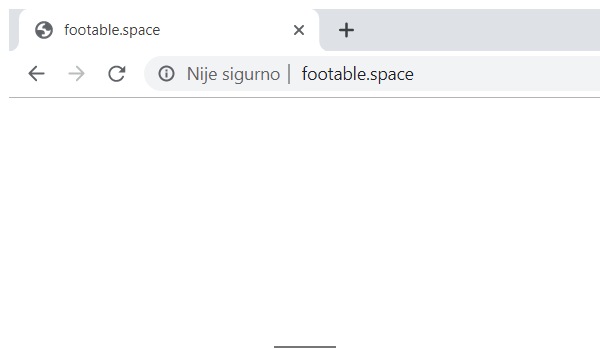
Task: UiPath Demo Process
Workflow: Main

Step 1: Attach Browser 'chrome.exe  Nova kartica' in window 'footable.space' (chrome.exe)

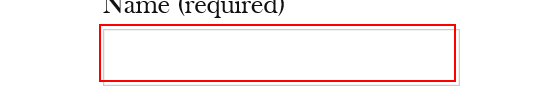
Step 2 [try]: type "[item.SpecificContent("Name").ToString]" into the text box 'your-name'

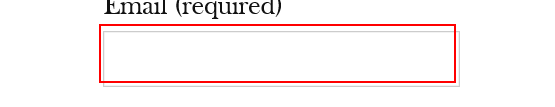
Step 3: type "[item.SpecificContent("Email").ToString]" into the text box 'your-email'

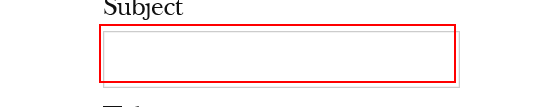
Step 4: type "[item.SpecificContent("Subject").ToString]" into the text box 'your-subject'

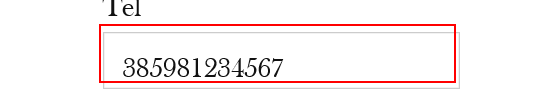
Step 5: type "[item.SpecificContent("Tel").ToString]" into the text box 'tel_id'

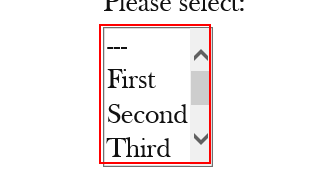
Step 6: select "[item.SpecificContent("Select").ToString]" in the drop-down 'dd_id'

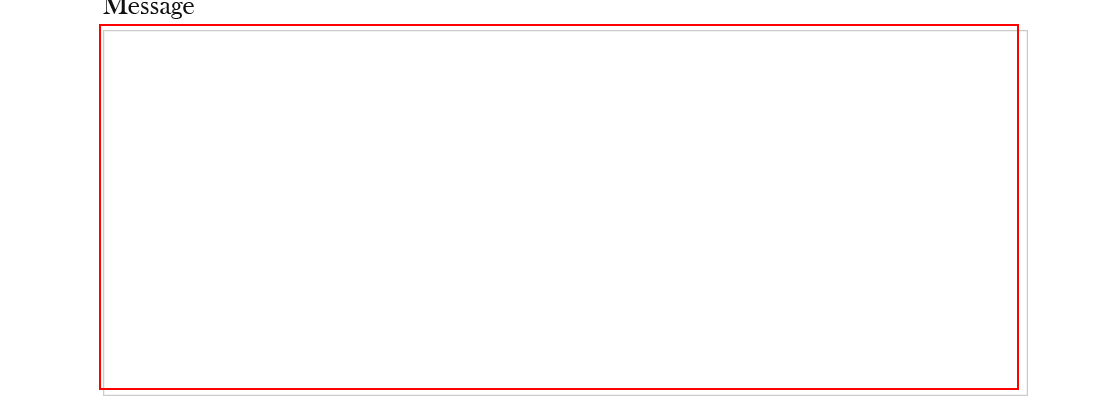
Step 7: type a value into the text box

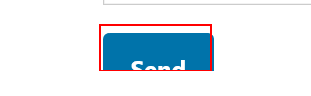
Step 8: click on the text box

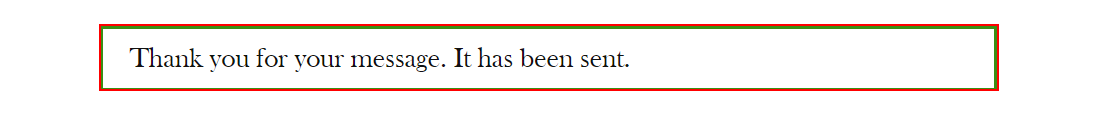
Step 9: find the element

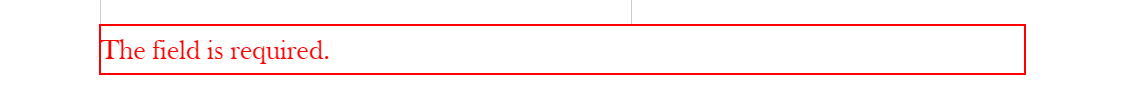
Step 10 [then]: Find Element 'SPAN' on the element

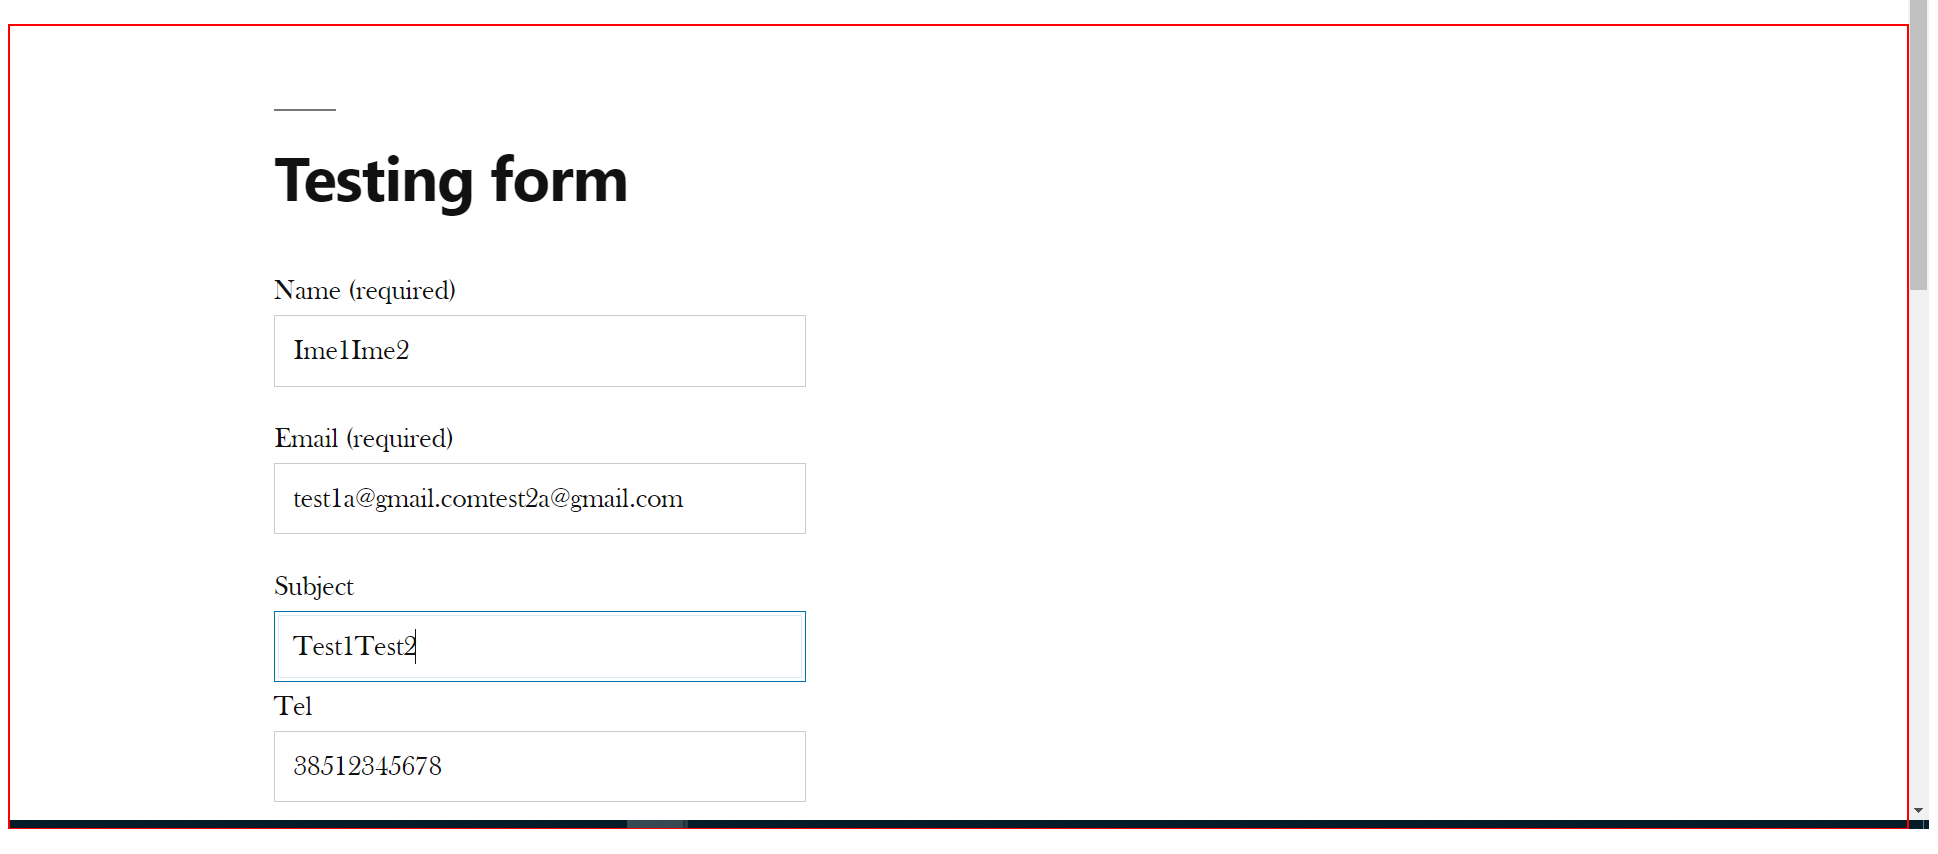
Step 11 [finally]: type a value into the element 'content'